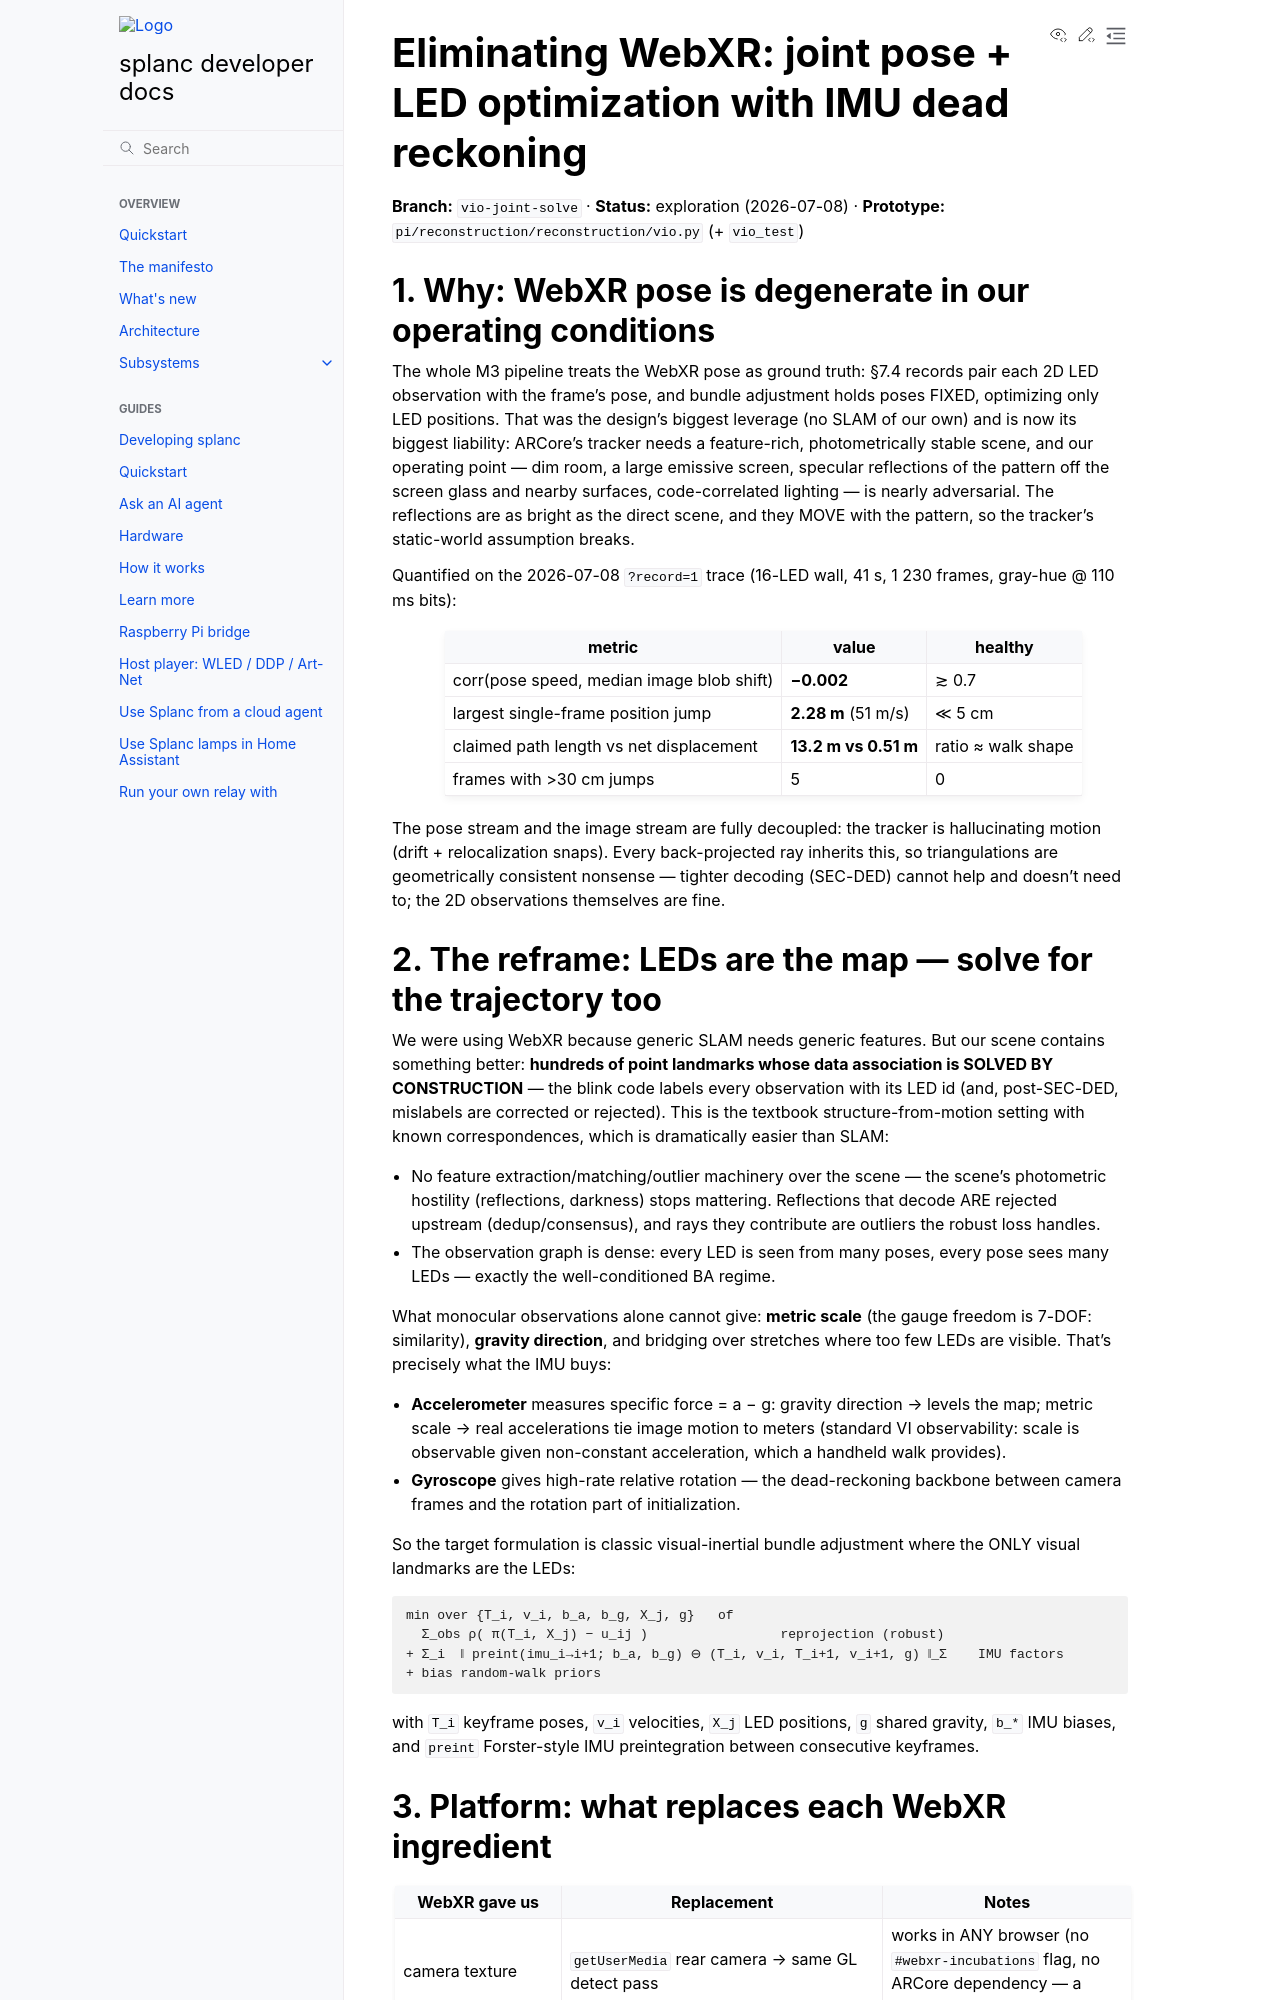

repository: fughilli/splanc · page: docs/docs/vio-exploration.html · generator: sphinx

# Eliminating WebXR: joint pose + LED optimization with IMU dead reckoning

**Branch:** `vio-joint-solve` · **Status:** exploration (2026-07-08) ·
**Prototype:** `pi/reconstruction/reconstruction/vio.py` (+ `vio_test`)

## 1. Why: WebXR pose is degenerate in our operating conditions

The whole M3 pipeline treats the WebXR pose as ground truth: §7.4 records pair
each 2D LED observation with the frame's pose, and bundle adjustment holds
poses FIXED, optimizing only LED positions. That was the design's biggest
leverage (no SLAM of our own) and is now its biggest liability: ARCore's
tracker needs a feature-rich, photometrically stable scene, and our operating
point — dim room, a large emissive screen, specular reflections of the
pattern off the screen glass and nearby surfaces, code-correlated lighting —
is nearly adversarial. The reflections are as bright as the direct scene, and
they MOVE with the pattern, so the tracker's static-world assumption breaks.

Quantified on the 2026-07-08 `?record=1` trace (16-LED wall, 41 s, 1 230
frames, gray-hue @ 110 ms bits):

| metric                                    | value                | healthy            |
| ----------------------------------------- | -------------------- | ------------------ |
| corr(pose speed, median image blob shift) | **−0.002**           | ≳ 0.7              |
| largest single-frame position jump        | **2.28 m** (51 m/s)  | ≪ 5 cm             |
| claimed path length vs net displacement   | **13.2 m vs 0.51 m** | ratio ≈ walk shape |
| frames with >30 cm jumps                  | 5                    | 0                  |

The pose stream and the image stream are fully decoupled: the tracker is
hallucinating motion (drift + relocalization snaps). Every back-projected ray
inherits this, so triangulations are geometrically consistent nonsense —
tighter decoding (SEC-DED) cannot help and doesn't need to; the 2D
observations themselves are fine.

## 2. The reframe: LEDs are the map — solve for the trajectory too

We were using WebXR because generic SLAM needs generic features. But our
scene contains something better: **hundreds of point landmarks whose data
association is SOLVED BY CONSTRUCTION** — the blink code labels every
observation with its LED id (and, post-SEC-DED, mislabels are corrected or
rejected). This is the textbook structure-from-motion setting with known
correspondences, which is dramatically easier than SLAM:

- No feature extraction/matching/outlier machinery over the scene — the
  scene's photometric hostility (reflections, darkness) stops mattering.
  Reflections that decode ARE rejected upstream (dedup/consensus), and rays
  they contribute are outliers the robust loss handles.
- The observation graph is dense: every LED is seen from many poses, every
  pose sees many LEDs — exactly the well-conditioned BA regime.

What monocular observations alone cannot give: **metric scale** (the gauge
freedom is 7-DOF: similarity), **gravity direction**, and bridging over
stretches where too few LEDs are visible. That's precisely what the IMU
buys:

- **Accelerometer** measures specific force = a − g: gravity direction →
  levels the map; metric scale → real accelerations tie image motion to
  meters (standard VI observability: scale is observable given non-constant
  acceleration, which a handheld walk provides).
- **Gyroscope** gives high-rate relative rotation — the dead-reckoning
  backbone between camera frames and the rotation part of initialization.

So the target formulation is classic visual-inertial bundle adjustment where
the ONLY visual landmarks are the LEDs:

```text
min over {T_i, v_i, b_a, b_g, X_j, g}   of
  Σ_obs ρ( π(T_i, X_j) − u_ij )                 reprojection (robust)
+ Σ_i  ‖ preint(imu_i→i+1; b_a, b_g) ⊖ (T_i, v_i, T_i+1, v_i+1, g) ‖_Σ    IMU factors
+ bias random-walk priors
```

with `T_i` keyframe poses, `v_i` velocities, `X_j` LED positions, `g` shared
gravity, `b_*` IMU biases, and `preint` Forster-style IMU preintegration
between consecutive keyframes.
